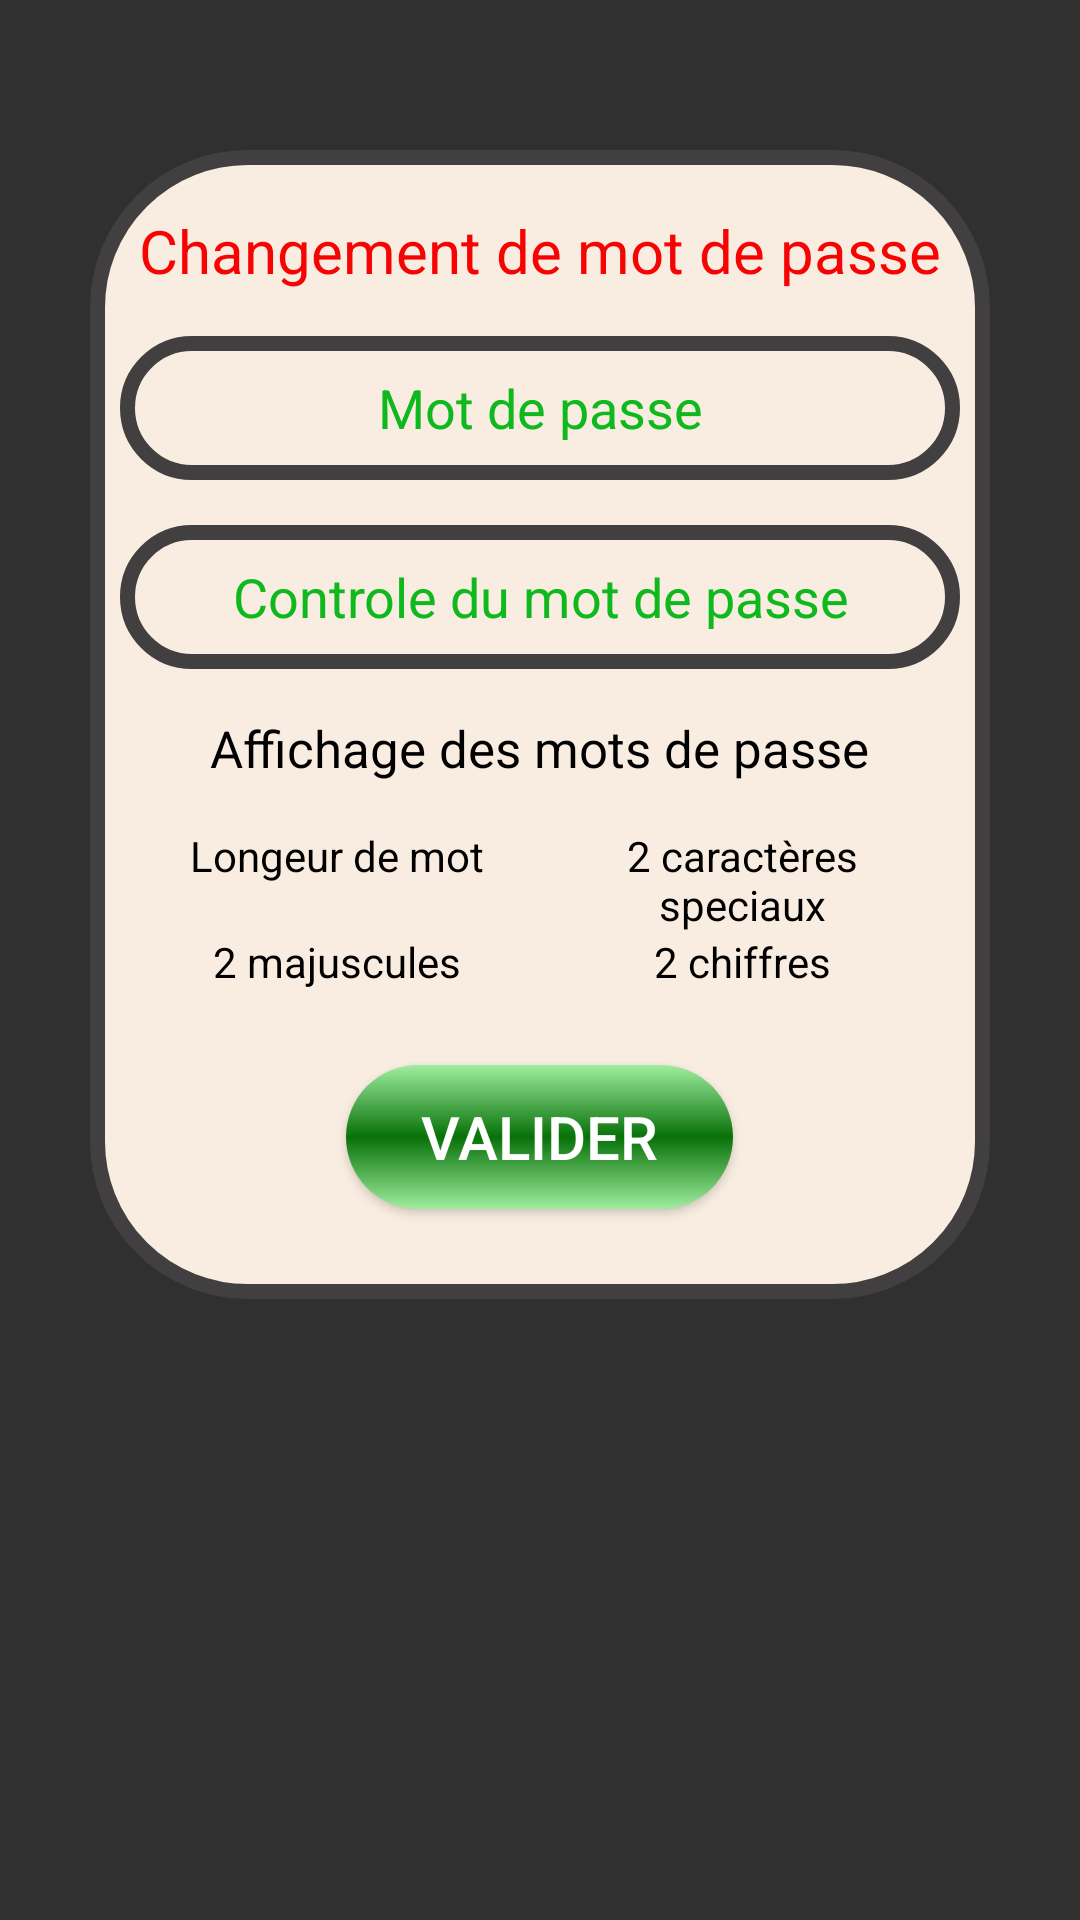

Produce the Android XML layout that renders to this screen, including the resource entries it uses.
<!-- AndroidManifest.xml: application theme Theme.PointagePerso3 -->
<!-- res/layout/chgt_mdp.xml -->
<?xml version="1.0" encoding="utf-8"?>
<RelativeLayout xmlns:android="http://schemas.android.com/apk/res/android"
    android:layout_width="match_parent"
    android:layout_height="match_parent">

    <RelativeLayout
        android:id="@+id/RL_oublieMdp"
        android:layout_width="300dp"
        android:layout_height="wrap_content"
        android:layout_centerHorizontal="true"
        android:layout_marginTop="50dp"
        android:background="@drawable/_background_general"
        android:paddingVertical="20dp"
        android:visibility="visible">

        <TextView
            android:id="@+id/tv_oublieMdpAffichage"
            android:layout_width="wrap_content"
            android:layout_height="wrap_content"
            android:layout_centerHorizontal="true"
            android:text="@string/changement_de_mot_de_passe"
            android:textAlignment="center"
            android:textColor="@color/red"
            android:textSize="20sp" />

        <RelativeLayout
            android:id="@+id/chgt_mdp_username"
            android:layout_width="wrap_content"
            android:layout_height="wrap_content"
            android:layout_below="@id/tv_oublieMdpAffichage"
            android:visibility="gone">

            <EditText
                android:id="@+id/et_username_oublie"
                android:layout_width="match_parent"
                android:layout_height="wrap_content"
                android:layout_marginTop="15dp"
                android:autofillHints="password"
                android:background="@drawable/_background_general"
                android:hint="@string/nom_de_l_utilisateur_du_compte"
                android:imeOptions="actionDone"
                android:inputType="text"
                android:minHeight="48dp"
                android:textAlignment="center"
                android:textColor="@color/black"
                android:textColorHint="@color/green" />

            <Button
                android:id="@+id/btn_validation_username"
                android:layout_width="wrap_content"
                android:layout_height="wrap_content"
                android:layout_below="@id/et_username_oublie"
                android:layout_centerHorizontal="true"
                android:layout_marginTop="20sp"
                android:background="@drawable/bouton_par_vert"
                android:paddingHorizontal="25dp"
                android:paddingVertical="15dp"
                android:text="@string/valider"
                android:textColor="@color/white"
                android:textSize="20sp" />

        </RelativeLayout>

        <RelativeLayout
            android:id="@+id/RL_saisie_MDP"
            android:layout_width="wrap_content"
            android:layout_height="wrap_content"
            android:layout_below="@id/tv_oublieMdpAffichage"
            android:visibility="visible">

            <EditText
                android:id="@+id/et_mdp1_oublie"
                android:layout_width="match_parent"
                android:layout_height="wrap_content"
                android:layout_marginTop="15dp"
                android:autofillHints="password"
                android:background="@drawable/_background_general"
                android:hint="@string/mot_de_passe"
                android:imeOptions="actionDone"
                android:inputType="textPassword"
                android:minHeight="48dp"
                android:textAlignment="center"
                android:textColor="@color/black"
                android:textColorHint="@color/green" />

            <EditText
                android:id="@+id/et_mdp2_oublie"
                android:layout_width="match_parent"
                android:layout_height="wrap_content"
                android:layout_below="@id/et_mdp1_oublie"
                android:layout_marginTop="15dp"
                android:autofillHints="password"
                android:background="@drawable/_background_general"
                android:hint="@string/mot_de_passe_2"
                android:imeOptions="actionDone"
                android:inputType="textPassword"
                android:minHeight="48dp"
                android:textAlignment="center"
                android:textColor="@color/black"
                android:textColorHint="@color/green" />

            <TextView
                android:id="@+id/affichage_mdp"
                android:layout_width="wrap_content"
                android:layout_height="wrap_content"
                android:layout_below="@id/et_mdp2_oublie"
                android:layout_centerHorizontal="true"
                android:layout_marginTop="15sp"
                android:text="@string/affichage_mdp"
                android:textColor="@color/black"
                android:textSize="17sp" />

            <TextView
                android:id="@+id/validite_du_mdp"
                android:layout_width="match_parent"
                android:layout_height="wrap_content"
                android:layout_below="@id/affichage_mdp"
                android:text="@string/validation_du_mot_de_passe"
                android:textAlignment="center"
                android:textColor="@color/green"
                android:layout_marginVertical="15sp"
                android:visibility="gone" />

            <LinearLayout
                android:id="@+id/controle_mdp"
                android:layout_width="match_parent"
                android:layout_height="wrap_content"
                android:layout_below="@id/validite_du_mdp"
                android:orientation="vertical"
                android:paddingHorizontal="5sp"
                android:paddingVertical="15sp">

                <LinearLayout
                    android:id="@+id/validation_caractere_mdp"
                    android:layout_width="match_parent"
                    android:layout_height="wrap_content">

                    <TextView
                        android:id="@+id/motLong"
                        android:layout_width="0dp"
                        android:layout_height="wrap_content"
                        android:layout_weight="1"
                        android:text="@string/REGEX_longeur_de_mot"
                        android:textAlignment="center"
                        android:textColor="@color/black" />

                    <TextView
                        android:id="@+id/carSpec"
                        android:layout_width="0dp"
                        android:layout_height="wrap_content"
                        android:layout_weight="1"
                        android:text="@string/REGEX_2_caract_res_speciaux"
                        android:textAlignment="center"

                        android:textColor="@color/black" />
                </LinearLayout>

                <LinearLayout
                    android:layout_width="match_parent"
                    android:layout_height="wrap_content">

                    <TextView
                        android:id="@+id/majuscules"
                        android:layout_width="0dp"
                        android:layout_height="wrap_content"
                        android:layout_weight="1"
                        android:text="@string/REGEX_2_majuscules"
                        android:textAlignment="center"
                        android:textColor="@color/black" />

                    <TextView
                        android:id="@+id/chiffres"
                        android:layout_width="0dp"
                        android:layout_height="wrap_content"
                        android:layout_weight="1"
                        android:text="@string/REGEX_2_chiffres"
                        android:textAlignment="center"
                        android:textColor="@color/black" />

                </LinearLayout>
            </LinearLayout>

            <Button
                android:id="@+id/btn_validation_chgtMdp"
                android:layout_width="wrap_content"
                android:layout_height="wrap_content"
                android:layout_below="@id/controle_mdp"
                android:layout_centerHorizontal="true"
                android:background="@drawable/bouton_par_vert"
                android:paddingHorizontal="25dp"
                android:layout_marginVertical="10dp"
                android:text="@string/valider"
                android:textColor="@color/white"
                android:textSize="20sp" />
        </RelativeLayout>

    </RelativeLayout>
</RelativeLayout>
<!-- resources referenced by this layout -->
<resources>
  <color name="black">#FF000000</color>
  <color name="green">#0EB81D</color>
  <color name="red">#F60404</color>
  <color name="white">#FFFFFF</color>
  <!-- drawable _background_general (drawable-v24) -->
  <?xml version="1.0" encoding="UTF-8"?>
  <shape xmlns:android="http://schemas.android.com/apk/res/android" android:shape="rectangle">
      <corners android:radius="50dp"/>
      <padding android:left="10dp" android:right="10dp" android:top="10dp" android:bottom="10dp"/>
      <stroke android:width="5dp" android:color="#413F3F"/>
      <solid android:color="#F8EDE0"/>
  </shape>
  <!-- drawable bouton_par_vert (drawable-v24) -->
  <?xml version="1.0" encoding="UTF-8"?>
  <shape xmlns:android="http://schemas.android.com/apk/res/android" android:shape="rectangle">
      <corners android:radius="50dp"/>
      <gradient android:startColor="#9FEE9F"
          android:centerColor="#087108"
          android:endColor="#9FEE9F"
          android:type="linear"
          android:angle="90"
          />
  </shape>
  <string name="REGEX_2_caract_res_speciaux">2 caractères speciaux</string>
  <string name="REGEX_2_chiffres">2 chiffres</string>
  <string name="REGEX_2_majuscules">2 majuscules</string>
  <string name="REGEX_longeur_de_mot">Longeur de mot</string>
  <string name="affichage_mdp">Affichage des mots de passe</string>
  <string name="changement_de_mot_de_passe">Changement de mot de passe</string>
  <string name="mot_de_passe">Mot de passe</string>
  <string name="mot_de_passe_2">Controle du mot de passe</string>
  <string name="nom_de_l_utilisateur_du_compte">Nom de l\'utilisateur du compte</string>
  <string name="validation_du_mot_de_passe">Validité du 1er mot de passe</string>
  <string name="valider">valider</string>
  <style name="Theme.PointagePerso3" parent="Theme.AppCompat.NoActionBar">
  
      </style>
</resources>
